Run: headless pygame with SDL's dummy video driver; simulated clock (each Clock.tick advances the game by its frame time, no real sleeping); random seed 0; keys injected as events and as key.get_pressed() state; no mouse input; restart key C tapped at the start of phases 3 and 4.
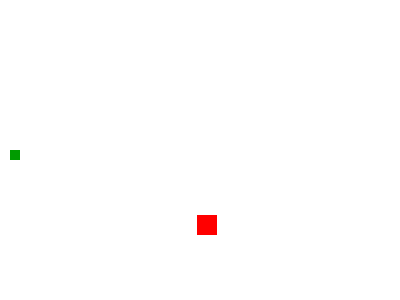
Frame 1 of 4 · flips 1–60 · no input
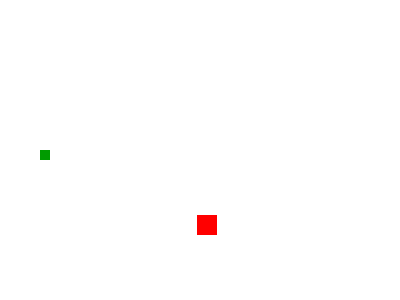
Frame 2 of 4 · flips 61–180 · tapped SPACE, RETURN · held RIGHT (→), D
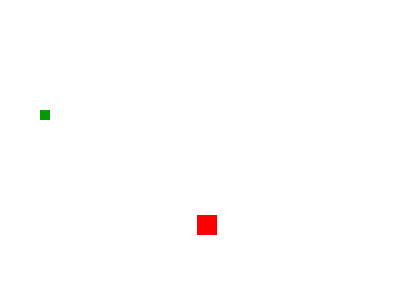
Frame 3 of 4 · flips 181–300 · tapped C · held DOWN (↓), S
Frame 4 of 4 · flips 301–420 · tapped C · held LEFT (←), A, UP (↑), W · screen same as frame 2, image omitted

The pygame program that drew these frames:

# -*- coding: utf-8 -*-
#under opend licences havily based on tutorial from youtube
import pygame
import time
import random

pygame.init()

white = (255,255,255)
black = (0,0,0)
red = (255,0,0)
green = (0,155,0)

display_width = 400
display_height  = 300

gameDisplay = pygame.display.set_mode((display_width,display_height))
pygame.display.set_caption('Kačon')



clock = pygame.time.Clock()

block_size = 10
FPS = 30

font = pygame.font.SysFont(None, 25)

def snake(block_size, snakelist):
    for XnY in snakelist:
        pygame.draw.rect(gameDisplay, green, [XnY[0],XnY[1],block_size,block_size])

def text_objects(text,color):
    textSurface = font.render(text, True, color)
    return textSurface, textSurface.get_rect()
    
    
def message_to_screen(msg,color):
    textSurf, textRect = text_objects(msg,color)
    textRect.center = (display_width / 2), (display_height / 2)
    gameDisplay.blit(textSurf, textRect)


def gameLoop():
    gameExit = False
    gameOver = False

    lead_x = display_width/2
    lead_y = display_height/2

    lead_x_change = 0
    lead_y_change = 0

    snakeList = []
    snakeLength = 1
    direction =3

    randAppleX = round(random.randrange(0, display_width-block_size))#/10.0)*10.0
    randAppleY = round(random.randrange(0, display_height-block_size))#/10.0)*10.0
    
    while not gameExit:

        while gameOver == True:
            gameDisplay.fill(white)
            message_to_screen(":(, press C to play again or Q to quit", red)
            pygame.display.update()

            for event in pygame.event.get():
                if event.type == pygame.QUIT:
                    gameOver = False
                    gameExit = True
                    
                if event.type == pygame.KEYDOWN:
                    if event.key == pygame.K_q:
                        gameExit = True
                        gameOver = False
                    if event.key == pygame.K_c:
                        gameLoop()

        
        for event in pygame.event.get():
            if event.type == pygame.QUIT:
                gameExit = True
            if event.type == pygame.KEYDOWN:
                if event.key == pygame.K_LEFT and direction!=4:

                    direction =3
                elif event.key == pygame.K_RIGHT and direction!=3:

                    direction =4
                elif event.key == pygame.K_UP and direction!=2:

                    direction =1
                elif event.key == pygame.K_DOWN and direction!=1:

                    direction =2



        if direction ==1:
            lead_y-= block_size
        if direction ==2:
            lead_y+= block_size
        if direction == 3:
            lead_x -= block_size
        if direction == 4:
            lead_x += block_size

            
        if lead_x > display_width:
            lead_x=0
        if lead_y > display_height:
            lead_y=0
        if lead_x < 0:
            lead_x=display_width
        if lead_y < 0:
            lead_y=display_height
            
        gameDisplay.fill(white)

        AppleThickness = 20
        pygame.draw.rect(gameDisplay, red, [randAppleX, randAppleY, AppleThickness, AppleThickness])

        
        snakeHead = []
        snakeHead.append(lead_x)
        snakeHead.append(lead_y)
        snakeList.append(snakeHead)

        if len(snakeList) > snakeLength:
            del snakeList[0]

        for eachSegment in snakeList[:-1]:
            if eachSegment == snakeHead:
                gameOver = True

        
        snake(block_size, snakeList)

        
        pygame.display.update()


        if lead_x > randAppleX and lead_x < randAppleX + AppleThickness or lead_x + block_size > randAppleX and lead_x + block_size < randAppleX + AppleThickness:

            if lead_y > randAppleY and lead_y < randAppleY + AppleThickness:

                randAppleX = round(random.randrange(0, display_width-block_size))#/10.0)*10.0
                randAppleY = round(random.randrange(0, display_height-block_size))#/10.0)*10.0
                snakeLength += 1

            elif lead_y + block_size > randAppleY and lead_y + block_size < randAppleY + AppleThickness:

                randAppleX = round(random.randrange(0, display_width-block_size))#/10.0)*10.0
                randAppleY = round(random.randrange(0, display_height-block_size))#/10.0)*10.0
                snakeLength += 1


        clock.tick(FPS)
        
    pygame.quit()
    quit()


gameLoop()
